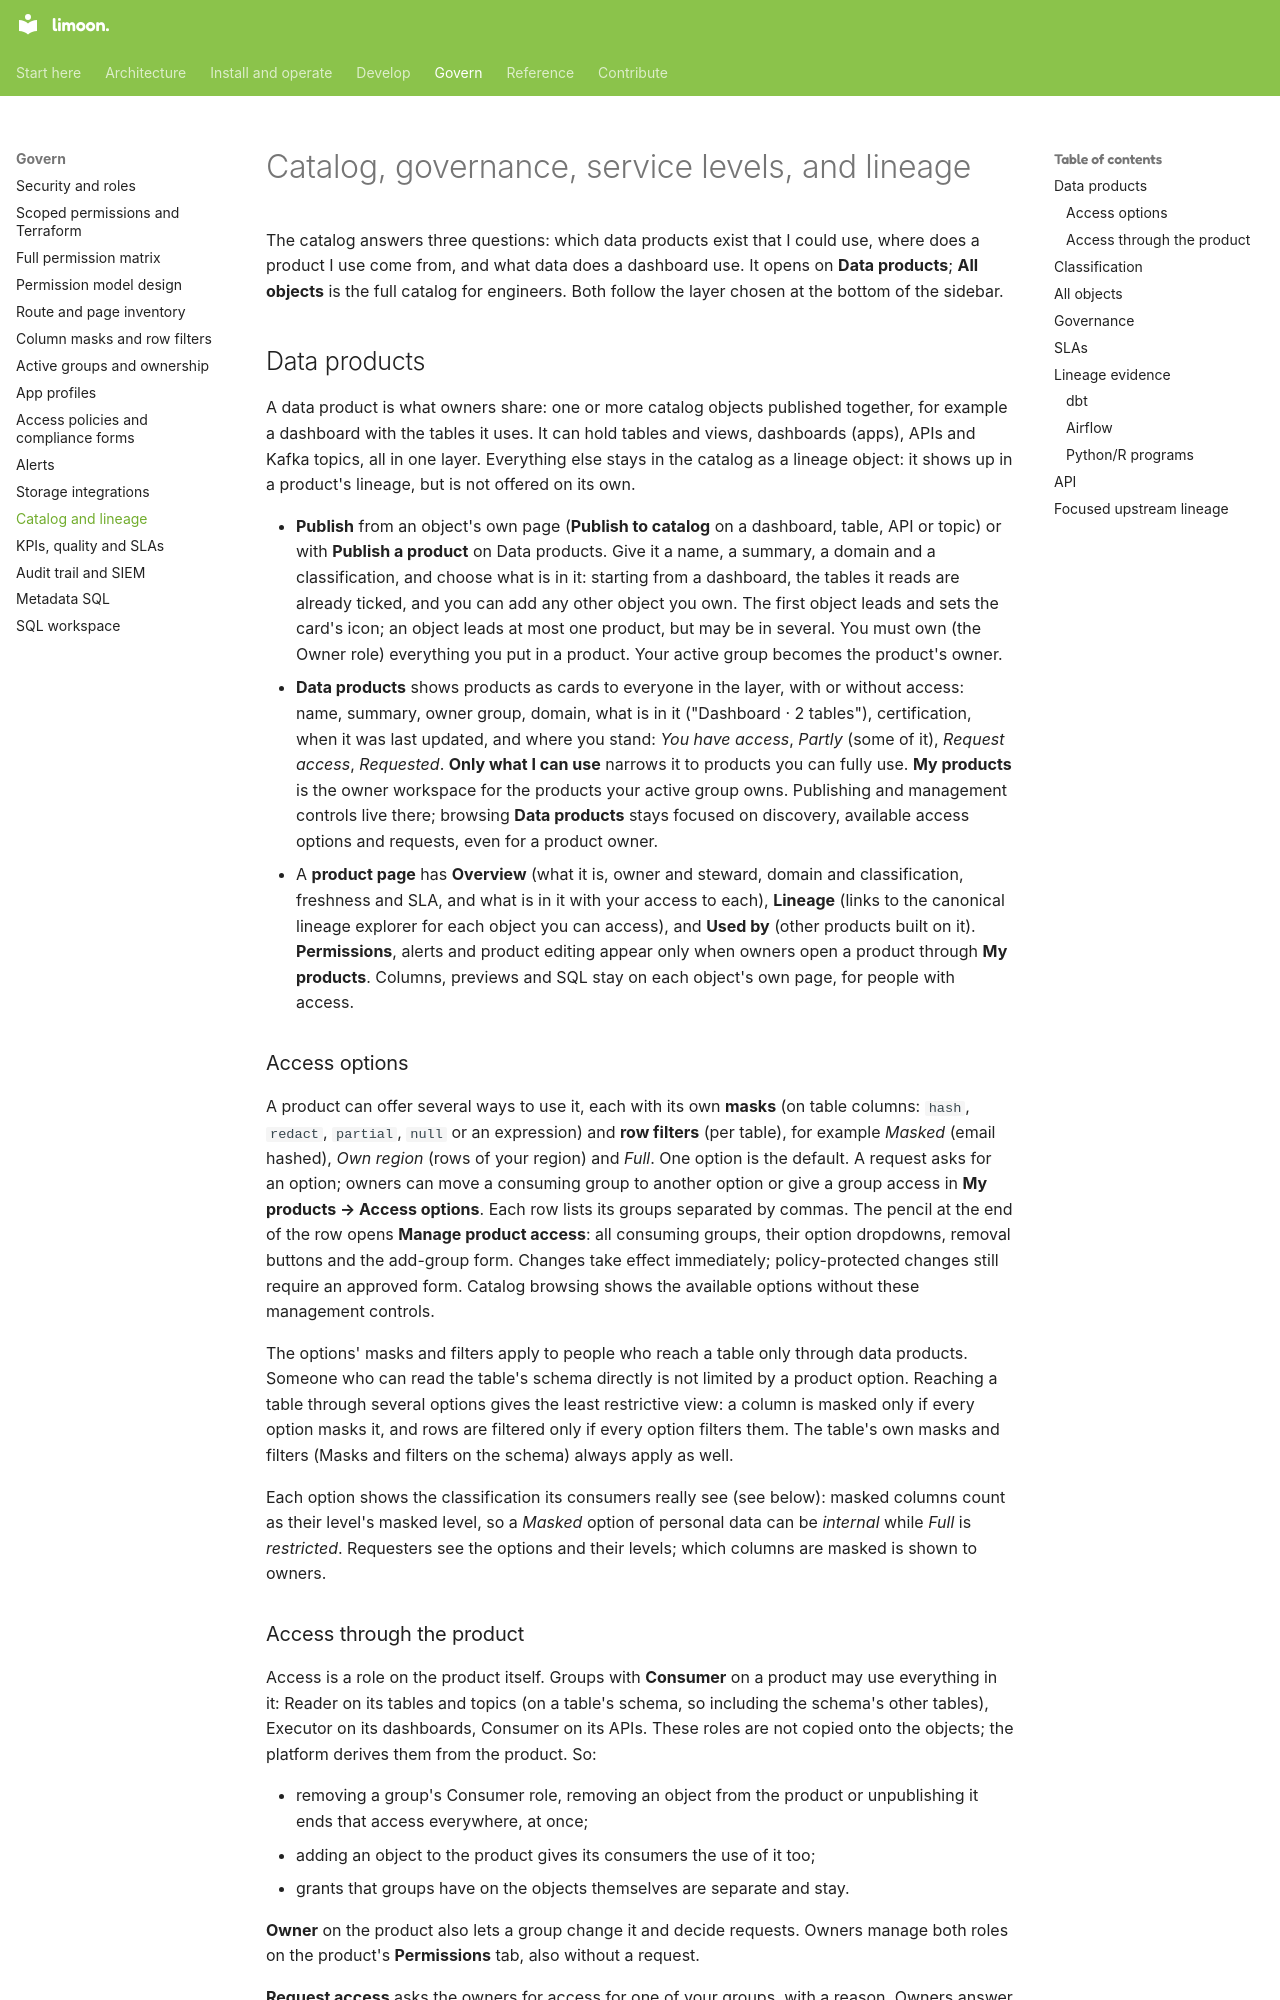

repository: Floren-App/floren-data-platform-public · page: catalog/index.html · generator: mkdocs

# Catalog, governance, service levels, and lineage

The catalog answers three questions: which data products exist that I could use, where does
a product I use come from, and what data does a dashboard use. It opens on **Data products**;
**All objects** is the full catalog for engineers. Both follow the layer chosen at the bottom
of the sidebar.

## Data products

A data product is what owners share: one or more catalog objects published together, for
example a dashboard with the tables it uses. It can hold tables and views, dashboards (apps),
APIs and Kafka topics, all in one layer. Everything else stays in the catalog as a lineage
object: it shows up in a product's lineage, but is not offered on its own.

- **Publish** from an object's own page (**Publish to catalog** on a dashboard, table, API or
  topic) or with **Publish a product** on Data products. Give it a name, a summary, a domain and
  a classification, and choose what is in it: starting from a dashboard, the tables it reads are
  already ticked, and you can add any other object you own. The first object leads and sets the
  card's icon; an object leads at most one product, but may be in several. You must own (the
  Owner role) everything you put in a product. Your active group becomes the product's owner.
- **Data products** shows products as cards to everyone in the layer, with or without access:
  name, summary, owner group, domain, what is in it ("Dashboard · 2 tables"), certification,
  when it was last updated, and where you stand: *You have access*, *Partly* (some of it),
  *Request access*, *Requested*. **Only what I can use** narrows it to products you can fully
  use. **My products** is the owner workspace for the products your active group owns.
  Publishing and management controls live there; browsing **Data products** stays focused
  on discovery, available access options and requests, even for a product owner.
- A **product page** has **Overview** (what it is, owner and steward, domain and
  classification, freshness and SLA, and what is in it with your access to each), **Lineage**
  (links to the canonical lineage explorer for each object you can access), and **Used by**
  (other products built on it). **Permissions**, alerts and product editing appear only
  when owners open a product through **My products**. Columns, previews and SQL stay on each object's own page,
  for people with access.

### Access options

A product can offer several ways to use it, each with its own **masks** (on table columns:
`hash`, `redact`, `partial`, `null` or an expression) and **row filters** (per table), for
example *Masked* (email hashed), *Own region* (rows of your region) and *Full*. One option is
the default. A request asks for an option; owners can move a consuming group to another option
or give a group access in **My products → Access options**. Each row lists its groups
separated by commas. The pencil at the end of the row opens **Manage product access**:
all consuming groups, their option dropdowns, removal buttons and the add-group form.
Changes take effect immediately; policy-protected changes still require an approved form.
Catalog browsing shows the available options without these management controls.

The options' masks and filters apply to people who reach a table only through data products.
Someone who can read the table's schema directly is not limited by a product option. Reaching a
table through several options gives the least restrictive view: a column is masked only if every
option masks it, and rows are filtered only if every option filters them. The table's own masks
and filters (Masks and filters on the schema) always apply as well.

Each option shows the classification its consumers really see (see below): masked columns count
as their level's masked level, so a *Masked* option of personal data can be *internal* while
*Full* is *restricted*. Requesters see the options and their levels; which columns are masked is
shown to owners.
